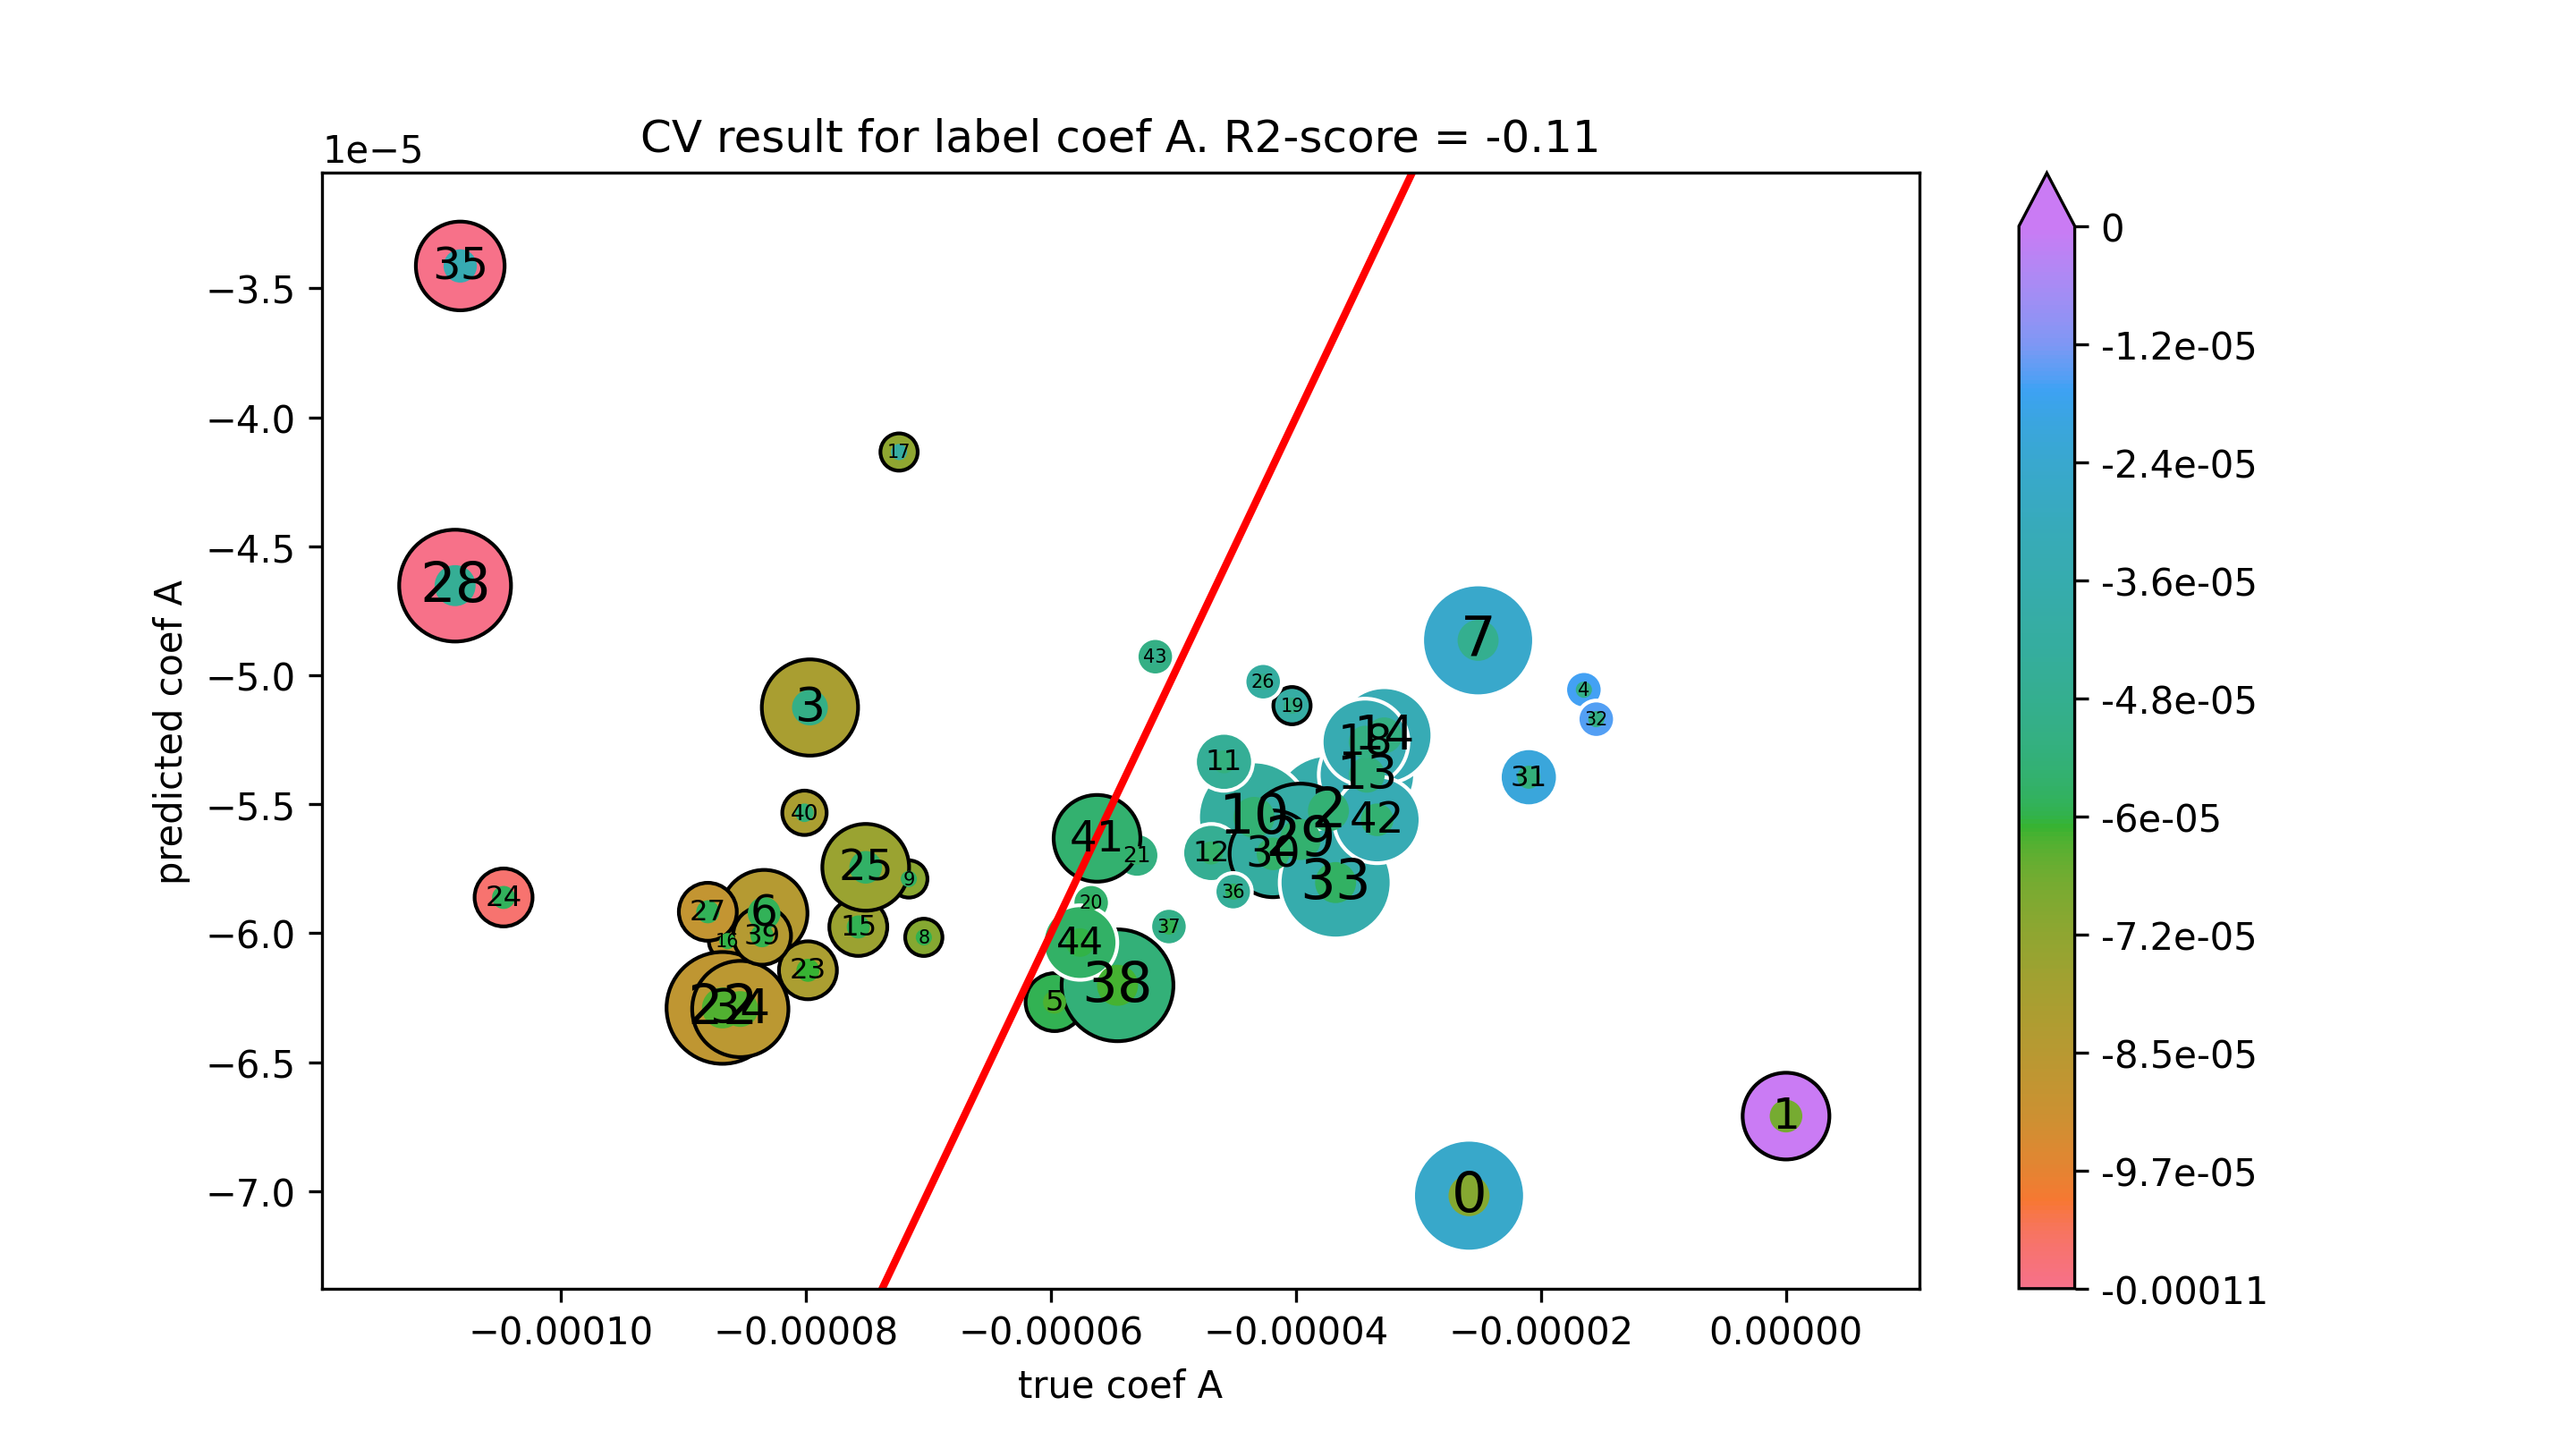

The data file committed next to this chart (first rows):
true coef A, predicted coef A
-2.5877558458951825e-05, -7.017590694014021e-05
0.0, -6.709214949416728e-05
-3.7353392324370886e-05, -5.525530359647431e-05
-7.967960494471488e-05, -5.125123498639152e-05
-1.6501205181456322e-05, -5.056259008681714e-05
-5.970925029492162e-05, -6.267355855284809e-05
-8.34224699541146e-05, -5.9229304524421425e-05
-2.513676672928582e-05, -4.864725244575163e-05
-7.038413070602262e-05, -6.016169060897582e-05
-7.160845496355967e-05, -5.7898815085734584e-05
-4.342833094343901e-05, -5.5511461388656886e-05
-4.587936338441989e-05, -5.335651696255591e-05
-4.691314331478452e-05, -5.688932028718139e-05
-3.4214961476885746e-05, -5.385836437920583e-05
-3.279828140994749e-05, -5.2329608539213744e-05
-7.573118619995919e-05, -5.975944200095214e-05
-8.641170003477378e-05, -6.030671642483938e-05
-7.240552777157203e-05, -4.134666810284542e-05
-3.436245359173075e-05, -5.258919122217661e-05
-4.0327408977742645e-05, -5.117944750283053e-05
-5.6722982706632055e-05, -5.8821346550336846e-05
-5.297674190454571e-05, -5.698598187812363e-05
-8.682109223293059e-05, -6.289718703880052e-05
-7.984266681982113e-05, -6.143893719470604e-05
-0.0001047, -5.86149209131472e-05
-7.512697341134991e-05, -5.744684523979967e-05
-4.268163087564714e-05, -5.0251021812500296e-05
-8.80158355513389e-05, -5.917042764217917e-05
-0.0001086, -4.652625553895546e-05
-3.965017668611751e-05, -5.636978589981515e-05
-4.188073632052133e-05, -5.692365357633182e-05
-2.0996622020384544e-05, -5.395420527984165e-05
-1.5489869825925263e-05, -5.170338912467903e-05
-3.6769097573192486e-05, -5.80374851716119e-05
-8.536441260787556e-05, -6.293977078878804e-05
-0.0001082, -3.4132518657361706e-05
-4.512521780218421e-05, -5.8389414640914695e-05
-5.0372754312048395e-05, -5.974354048978432e-05
-5.4571562959693954e-05, -6.202085274712303e-05
-8.359036849400813e-05, -6.009975557487338e-05
-8.012632143754123e-05, -5.5333178937967484e-05
-5.624527046803784e-05, -5.632282261725977e-05
-3.3382309782548775e-05, -5.5605452154180756e-05
-5.1488143751752065e-05, -4.92812030561345e-05
-5.762936627570949e-05, -6.036373098344683e-05
